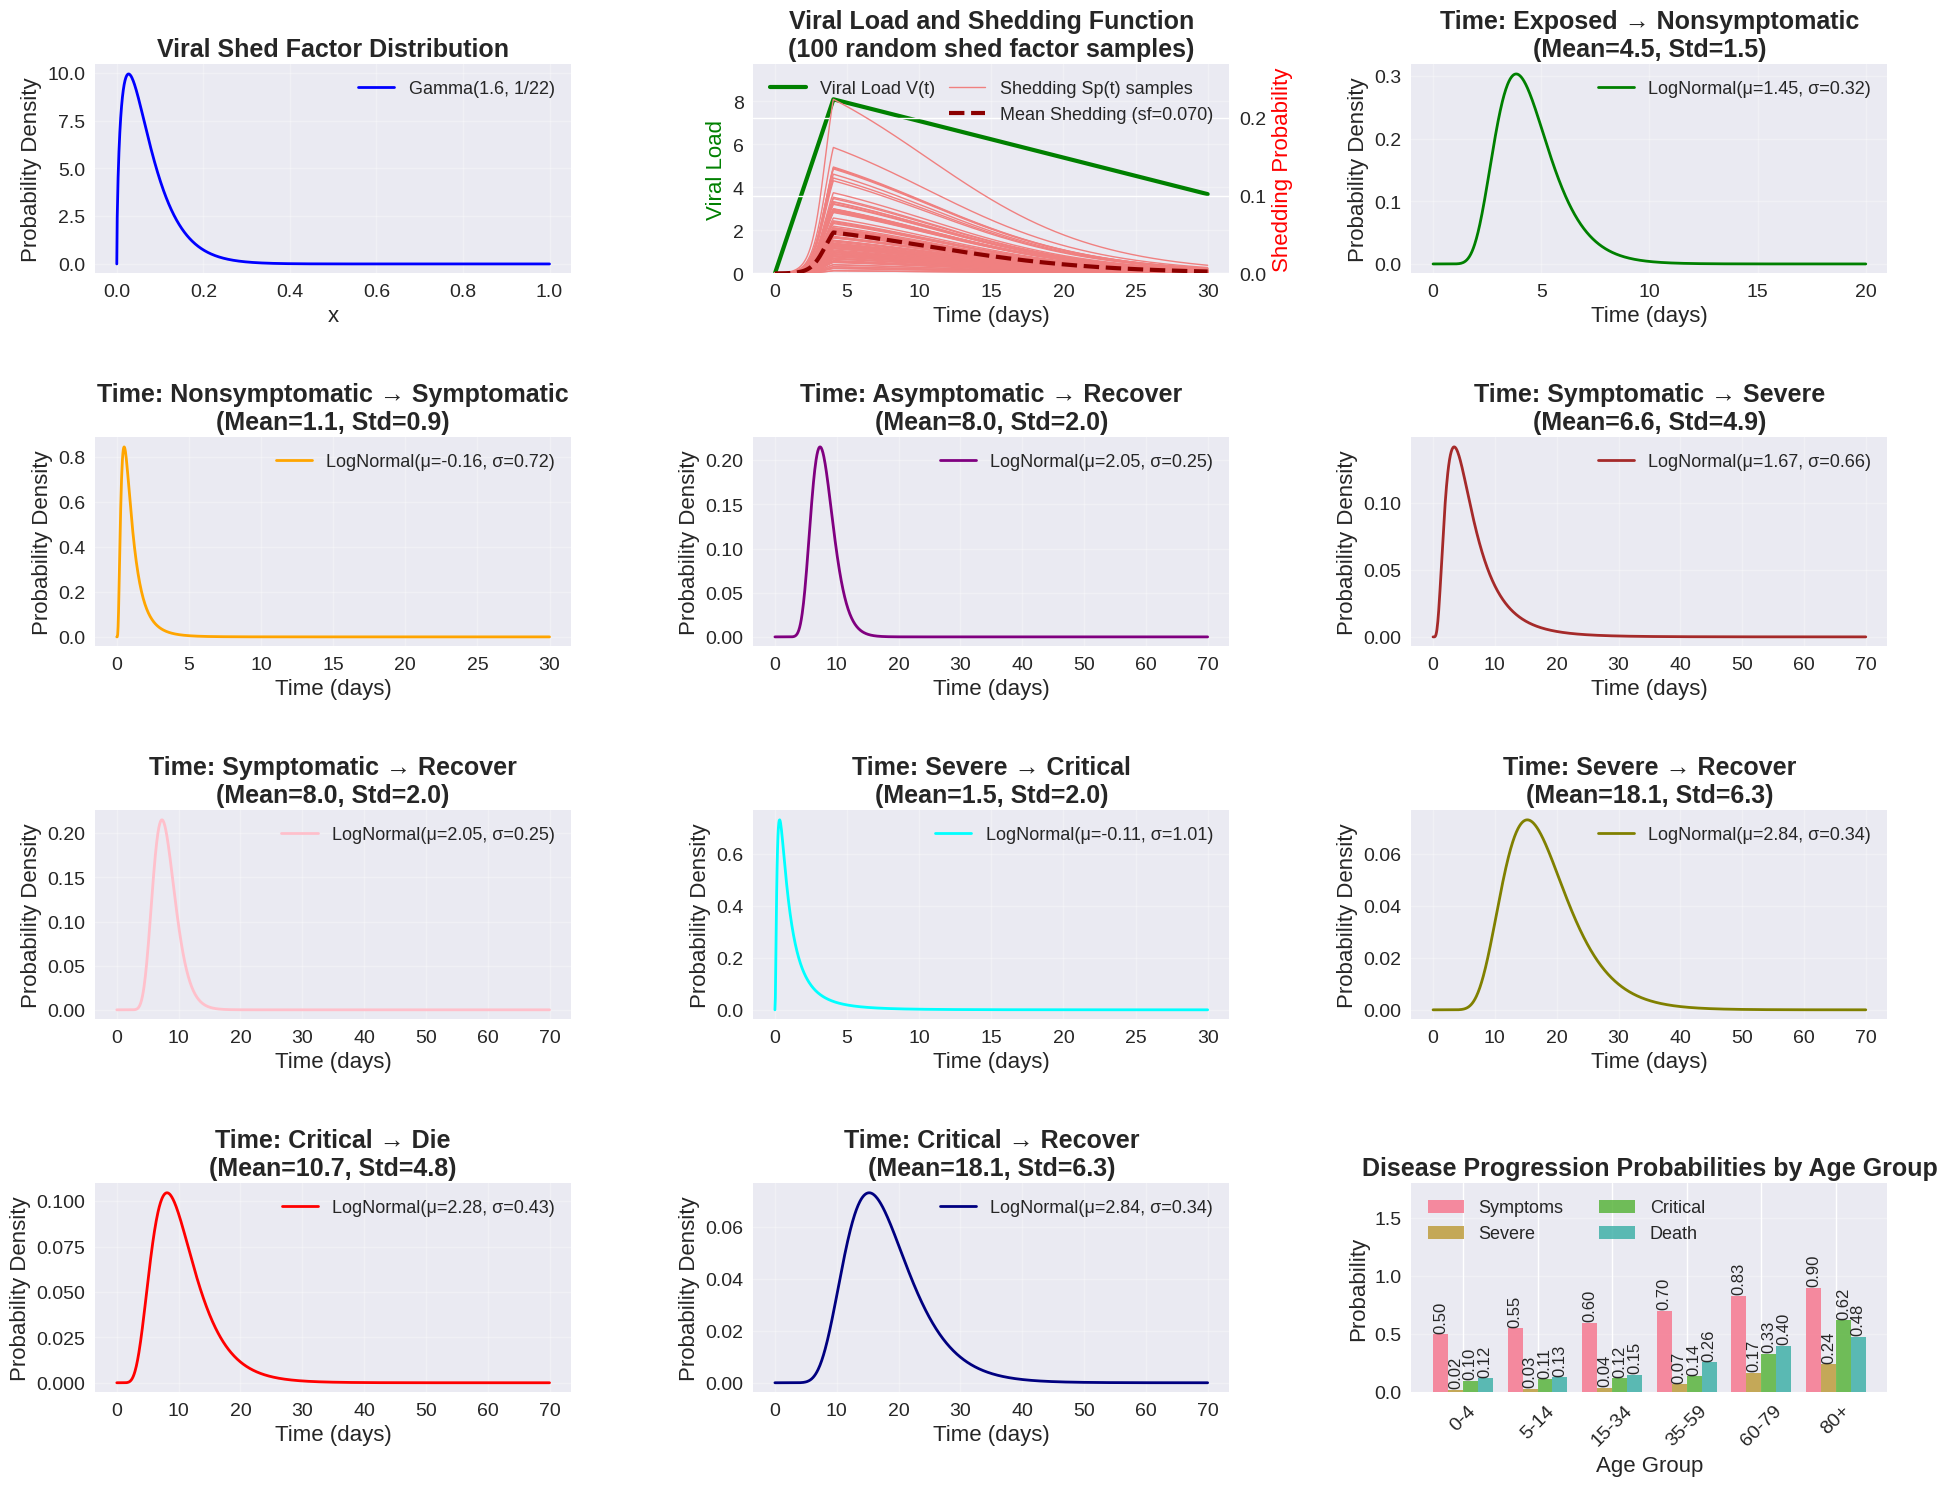

This figure's Python source:
import numpy as np
import matplotlib.pyplot as plt
from scipy import stats
from scipy.special import gamma
import seaborn as sns

# Set style for better plots
plt.style.use('seaborn-v0_8')
sns.set_palette("husl")

# Set larger font sizes globally
plt.rcParams.update({
    'font.size': 16,           # Default font size
    'axes.titlesize': 18,      # Subplot titles
    'axes.labelsize': 16,      # Axis labels
    'xtick.labelsize': 14,     # X-axis tick labels
    'ytick.labelsize': 14,     # Y-axis tick labels
    'legend.fontsize': 13,     # Legend text
    'figure.titlesize': 22     # Main figure title
})

# Parameters from the table - Age group specific values
# Age groups: 0-4, 5-14, 15-34, 35-59, 60-79, 80+
age_groups = ['0-4', '5-14', '15-34', '35-59', '60-79', '80+']

# Viral load parameters (same for all age groups based on image)
vp = 8.1  # Viral load peak
vi = 2    # Viral load incline
vd = -0.17  # Viral load decline
alpha = -7  # Viral shed parameter
beta = 1   # Viral shed parameter
sr = 1.6   # Viral shed factor (Gamma shape parameter for Gamma(1.6, 1/22))
lambda_shed = 22  # Infection rate from viral shed

# Age-specific probability parameters from the table
p_sym_ages = [0.5, 0.55, 0.6, 0.7, 0.83, 0.9]  # Chance to develop symptoms
# Chance to develop severe symptoms
p_sev_ages = [0.02, 0.03, 0.04, 0.07, 0.17, 0.24]
# Chance to develop critical symptoms
p_c_ages = [0.1, 0.11, 0.12, 0.14, 0.33, 0.62]
# Chance to die from critical infection
p_d_ages = [0.12, 0.13, 0.15, 0.26, 0.4, 0.48]


def get_mu_and_sigma(mean, stddev):
    """
    Convert from actual mean and standard deviation to log-normal parameters
    Returns (mu, sigma) for the underlying normal distribution
    """
    mu = np.log(mean * mean / np.sqrt(mean * mean + stddev * stddev))
    sigma = np.sqrt(np.log(1 + stddev * stddev / (mean * mean)))
    return mu, sigma

# Time parameters - actual means and standard deviations from literature
# We need to convert these to log-normal parameters using the conversion function


# Time from Exposed to nonsymptomatic
t_E_mean, t_E_std = 4.5, 1.5
t_E_mu, t_E_sigma = get_mu_and_sigma(t_E_mean, t_E_std)
t_E_params = {'mean_log': t_E_mu, 'std_log': t_E_sigma}

# Time to develop symptoms after infection (symptomatic)
t_I_sym_mean, t_I_sym_std = 1.1, 0.9
t_I_sym_mu, t_I_sym_sigma = get_mu_and_sigma(t_I_sym_mean, t_I_sym_std)
t_I_sym_params = {'mean_log': t_I_sym_mu, 'std_log': t_I_sym_sigma}

# Time to recover (asymptomatic)
t_I_R_mean, t_I_R_std = 8.0, 2.0
t_I_R_mu, t_I_R_sigma = get_mu_and_sigma(t_I_R_mean, t_I_R_std)
t_I_R_params = {'mean_log': t_I_R_mu, 'std_log': t_I_R_sigma}

# Time to develop severe symptoms (severe infection)
t_I_sev_mean, t_I_sev_std = 6.6, 4.9
t_I_sev_mu, t_I_sev_sigma = get_mu_and_sigma(t_I_sev_mean, t_I_sev_std)
t_I_sev_params = {'mean_log': t_I_sev_mu, 'std_log': t_I_sev_sigma}

# Time to recover (symptomatic)
t_R_sym_mean, t_R_sym_std = 8.0, 2.0
t_R_sym_mu, t_R_sym_sigma = get_mu_and_sigma(t_R_sym_mean, t_R_sym_std)
t_R_sym_params = {'mean_log': t_R_sym_mu, 'std_log': t_R_sym_sigma}

# Time to develop critical symptoms (critical infection)
t_sev_mean, t_sev_std = 1.5, 2.0
t_sev_mu, t_sev_sigma = get_mu_and_sigma(t_sev_mean, t_sev_std)
t_sev_params = {'mean_log': t_sev_mu, 'std_log': t_sev_sigma}

# Time to recover (severe infection)
t_R_sev_mean, t_R_sev_std = 18.1, 6.3
t_R_sev_mu, t_R_sev_sigma = get_mu_and_sigma(t_R_sev_mean, t_R_sev_std)
t_R_sev_params = {'mean_log': t_R_sev_mu, 'std_log': t_R_sev_sigma}

# Time to die
t_D_mean, t_D_std = 10.7, 4.8
t_D_mu, t_D_sigma = get_mu_and_sigma(t_D_mean, t_D_std)
t_D_params = {'mean_log': t_D_mu, 'std_log': t_D_sigma}

# Time to recover (critical infection)
t_R_c_mean, t_R_c_std = 18.1, 6.3
t_R_c_mu, t_R_c_sigma = get_mu_and_sigma(t_R_c_mean, t_R_c_std)
t_R_c_params = {'mean_log': t_R_c_mu, 'std_log': t_R_c_sigma}


def viral_load_function(t, vp, vi, vd):
    """
    Simple viral load model: linear rise and decline
    """
    # Peak occurs around day 5, rise with incline vi, decline with rate vd after peak
    t_peak = vp / vi  # Time at which peak occurs
    viral_load = np.where(t <= t_peak,
                          vi * (t),  # Rising phase
                          vp - (vd * (t - t_peak)))  # Declining phase
    return viral_load


def logistic_function(t, s_fp, alpha, beta, vp_t):
    """
    Logistic function: Sp(t) = s_fp / (1 + exp(-(alpha + beta * vp(t))))
    vp_t should be an array of viral load values at time t
    """
    values = 1 / (1 + np.exp(-(alpha + beta * vp_t)))
    return s_fp * values


def gamma_pdf(x, shape, scale):
    """Gamma distribution PDF"""
    return stats.gamma.pdf(x, a=shape, scale=scale)


def lognormal_pdf(x, mean_log, std_log):
    """LogNormal distribution PDF"""
    return stats.lognorm.pdf(x, s=std_log, scale=np.exp(mean_log))


# Create time arrays
t_short = np.linspace(0, 30, 1000)  # For shorter time scales
t_long = np.linspace(0, 70, 1000)   # For longer time scales
t_very_short = np.linspace(0, 10, 1000)  # For very short time scales

# Create a large figure with subplots
fig = plt.figure(figsize=(20, 16))

# 1. Viral shed factor (Gamma distribution)
ax1 = plt.subplot(4, 3, 1)
x_gamma = np.linspace(0, 1, 1000)
gamma_shape = sr  # 1.6
gamma_scale = 1/22  # Based on Gamma(1.6, 1/22)
y_gamma = gamma_pdf(x_gamma, gamma_shape, gamma_scale)
plt.plot(x_gamma, y_gamma, 'b-', linewidth=2,
         label=f'Gamma({gamma_shape}, 1/22)')
plt.title('Viral Shed Factor Distribution', fontweight='bold')
plt.xlabel('x')
plt.ylabel('Probability Density')
plt.legend()
plt.grid(True, alpha=0.3)

# 2. Viral load over time and logistic shedding function with multiple shed samples
ax2 = plt.subplot(4, 3, 2)
s_fp = 1.0  # Assuming maximum shedding probability of 1
t_logistic = np.linspace(0, 30, 1000)
vp_t = viral_load_function(t_logistic, vp, vi, abs(vd))

# Generate 100 random viral shed factor samples from Gamma distribution
np.random.seed(42)  # For reproducible results
shed_samples = np.random.gamma(sr, gamma_scale, 100)

# Plot both viral load and multiple shedding probability curves
ax2_twin = ax2.twinx()
ax2.plot(t_logistic, vp_t, 'g-', linewidth=3,
         label='Viral Load V(t)', zorder=10)
max_y_logistic = 0  # To track maximum y value for shedding curves
# Plot 100 shedding curves with different shed factors
for i, shed_factor in enumerate(shed_samples):
    y_logistic_sample = logistic_function(
        t_logistic, shed_factor, alpha, beta, vp_t)
    alpha_val = 1.0 if i < 99 else 1.0  # Make last curve more visible
    linewidth = 1.0 if i < 99 else 1.0
    color = 'lightcoral' if i < 99 else 'lightcoral'
    label = None if i < 99 else 'Shedding Sp(t) samples'
    ax2_twin.plot(t_logistic, y_logistic_sample, color=color,
                  linewidth=linewidth, alpha=alpha_val, label=label)
    max_y_logistic = max(max(y_logistic_sample), max_y_logistic)

# Plot mean shedding curve
mean_shed_factor = np.mean(shed_samples)
y_logistic_mean = logistic_function(
    t_logistic,  mean_shed_factor, alpha, beta, vp_t)
ax2_twin.plot(t_logistic, y_logistic_mean, 'darkred', linewidth=3,
              linestyle='--', label=f'Mean Shedding (sf={mean_shed_factor:.3f})')

ax2.set_xlabel('Time (days)')
ax2.set_ylabel('Viral Load', color='g')
ax2_twin.set_ylabel('Shedding Probability', color='r')
ax2.set_title(
    'Viral Load and Shedding Function\n(100 random shed factor samples)', fontweight='bold')

# Set different y-axis ranges to avoid overlap
ax2.set_ylim(0, max(vp_t) * 1.2)  # Viral load axis
# Shedding probability axis (0-1)
ax2_twin.set_ylim(0,  max_y_logistic * 1.2)

ax2.legend(loc='upper left')
ax2_twin.legend(loc='upper right')
ax2.grid(True, alpha=0.3)

# 3. Time from Exposed to nonsymptomatic
ax3 = plt.subplot(4, 3, 3)
y3 = lognormal_pdf(np.linspace(0, 20, 1000),
                   t_E_params['mean_log'], t_E_params['std_log'])
plt.plot(np.linspace(0, 20, 1000), y3, 'g-', linewidth=2,
         label=f'LogNormal(μ={t_E_params["mean_log"]:.2f}, σ={t_E_params["std_log"]:.2f})')
plt.title(
    f'Time: Exposed → Nonsymptomatic\n(Mean={t_E_mean:.1f}, Std={t_E_std:.1f})', fontweight='bold')
plt.xlabel('Time (days)')
plt.ylabel('Probability Density')
plt.legend()
plt.grid(True, alpha=0.3)

# 4. Time to develop symptoms (symptomatic)
ax4 = plt.subplot(4, 3, 4)
y4 = lognormal_pdf(
    t_short, t_I_sym_params['mean_log'], t_I_sym_params['std_log'])
plt.plot(t_short, y4, 'orange', linewidth=2,
         label=f'LogNormal(μ={t_I_sym_params["mean_log"]:.2f}, σ={t_I_sym_params["std_log"]:.2f})')
plt.title(
    f'Time: Nonsymptomatic → Symptomatic\n(Mean={t_I_sym_mean:.1f}, Std={t_I_sym_std:.1f})', fontweight='bold')
plt.xlabel('Time (days)')
plt.ylabel('Probability Density')
plt.legend()
plt.grid(True, alpha=0.3)

# 5. Time to recover (asymptomatic)
ax5 = plt.subplot(4, 3, 5)
y5 = lognormal_pdf(t_long, t_I_R_params['mean_log'], t_I_R_params['std_log'])
plt.plot(t_long, y5, 'purple', linewidth=2,
         label=f'LogNormal(μ={t_I_R_params["mean_log"]:.2f}, σ={t_I_R_params["std_log"]:.2f})')
plt.title(
    f'Time: Asymptomatic → Recover\n(Mean={t_I_R_mean:.1f}, Std={t_I_R_std:.1f})', fontweight='bold')
plt.xlabel('Time (days)')
plt.ylabel('Probability Density')
plt.legend()
plt.grid(True, alpha=0.3)

# 6. Time to develop severe symptoms
ax6 = plt.subplot(4, 3, 6)
y6 = lognormal_pdf(
    t_long, t_I_sev_params['mean_log'], t_I_sev_params['std_log'])
plt.plot(t_long, y6, 'brown', linewidth=2,
         label=f'LogNormal(μ={t_I_sev_params["mean_log"]:.2f}, σ={t_I_sev_params["std_log"]:.2f})')
plt.title(
    f'Time: Symptomatic → Severe\n(Mean={t_I_sev_mean:.1f}, Std={t_I_sev_std:.1f})', fontweight='bold')
plt.xlabel('Time (days)')
plt.ylabel('Probability Density')
plt.legend()
plt.grid(True, alpha=0.3)

# 7. Time to recover (symptomatic)
ax7 = plt.subplot(4, 3, 7)
y7 = lognormal_pdf(
    t_long, t_R_sym_params['mean_log'], t_R_sym_params['std_log'])
plt.plot(t_long, y7, 'pink', linewidth=2,
         label=f'LogNormal(μ={t_R_sym_params["mean_log"]:.2f}, σ={t_R_sym_params["std_log"]:.2f})')
plt.title(
    f'Time: Symptomatic → Recover\n(Mean={t_R_sym_mean:.1f}, Std={t_R_sym_std:.1f})', fontweight='bold')
plt.xlabel('Time (days)')
plt.ylabel('Probability Density')
plt.legend()
plt.grid(True, alpha=0.3)

# 8. Time to develop critical symptoms
ax8 = plt.subplot(4, 3, 8)
y8 = lognormal_pdf(t_short, t_sev_params['mean_log'], t_sev_params['std_log'])
plt.plot(t_short, y8, 'cyan', linewidth=2,
         label=f'LogNormal(μ={t_sev_params["mean_log"]:.2f}, σ={t_sev_params["std_log"]:.2f})')
plt.title(
    f'Time: Severe → Critical\n(Mean={t_sev_mean:.1f}, Std={t_sev_std:.1f})', fontweight='bold')
plt.xlabel('Time (days)')
plt.ylabel('Probability Density')
plt.legend()
plt.grid(True, alpha=0.3)

# 9. Time to recover (severe infection)
ax9 = plt.subplot(4, 3, 9)
y9 = lognormal_pdf(
    t_long, t_R_sev_params['mean_log'], t_R_sev_params['std_log'])
plt.plot(t_long, y9, 'olive', linewidth=2,
         label=f'LogNormal(μ={t_R_sev_params["mean_log"]:.2f}, σ={t_R_sev_params["std_log"]:.2f})')
plt.title(
    f'Time: Severe → Recover\n(Mean={t_R_sev_mean:.1f}, Std={t_R_sev_std:.1f})', fontweight='bold')
plt.xlabel('Time (days)')
plt.ylabel('Probability Density')
plt.legend()
plt.grid(True, alpha=0.3)

# 10. Time to die
ax10 = plt.subplot(4, 3, 10)
y10 = lognormal_pdf(t_long, t_D_params['mean_log'], t_D_params['std_log'])
plt.plot(t_long, y10, 'red', linewidth=2,
         label=f'LogNormal(μ={t_D_params["mean_log"]:.2f}, σ={t_D_params["std_log"]:.2f})')
plt.title(
    f'Time: Critical → Die\n(Mean={t_D_mean:.1f}, Std={t_D_std:.1f})', fontweight='bold')
plt.xlabel('Time (days)')
plt.ylabel('Probability Density')
plt.legend()
plt.grid(True, alpha=0.3)

# 11. Time to recover (critical infection)
ax11 = plt.subplot(4, 3, 11)
y11 = lognormal_pdf(t_long, t_R_c_params['mean_log'], t_R_c_params['std_log'])
plt.plot(t_long, y11, 'navy', linewidth=2,
         label=f'LogNormal(μ={t_R_c_params["mean_log"]:.2f}, σ={t_R_c_params["std_log"]:.2f})')
plt.title(
    f'Time: Critical → Recover\n(Mean={t_R_c_mean:.1f}, Std={t_R_c_std:.1f})', fontweight='bold')
plt.xlabel('Time (days)')
plt.ylabel('Probability Density')
plt.legend()
plt.grid(True, alpha=0.3)

# 12. Age-specific probability parameters (multiple subplots)
ax12 = plt.subplot(4, 3, 12)

# Create a grouped bar chart for age-specific probabilities
x = np.arange(len(age_groups))
width = 0.2

bars1 = plt.bar(x - 1.5*width, p_sym_ages, width, label='Symptoms', alpha=0.8)
bars2 = plt.bar(x - 0.5*width, p_sev_ages, width, label='Severe', alpha=0.8)
bars3 = plt.bar(x + 0.5*width, p_c_ages, width, label='Critical', alpha=0.8)
bars4 = plt.bar(x + 1.5*width, p_d_ages, width, label='Death', alpha=0.8)

plt.title('Disease Progression Probabilities by Age Group', fontweight='bold')
plt.ylabel('Probability')
plt.xlabel('Age Group')
plt.xticks(x, age_groups, rotation=45)
plt.ylim(0, 1.8)
plt.legend(ncol=2, loc='upper left')
plt.grid(True, alpha=0.3, axis='y')


# Add value labels on bars for better readability


def add_value_labels(bars, values):
    for bar, value in zip(bars, values):
        plt.text(bar.get_x() + bar.get_width()/2, bar.get_height() + 0.01,
                 f'{value:.2f}', ha='center', va='bottom', fontsize=12, rotation=90)


add_value_labels(bars1, p_sym_ages)
add_value_labels(bars2, p_sev_ages)
add_value_labels(bars3, p_c_ages)
add_value_labels(bars4, p_d_ages)

plt.tight_layout(pad=3.0, h_pad=2.5, w_pad=2.0)
plt.savefig('viral_load_model_parameters.png', dpi=300, bbox_inches='tight')


# Print summary statistics
print("=== MODEL PARAMETERS SUMMARY ===")
print(f"Viral Load Peak (vp): {vp}")
print(f"Viral Load Incline (vi): {vi}")
print(f"Viral Load Decline (vd): {vd}")
print(f"Viral Shed Parameters: α={alpha}, β={beta}")
print(f"Viral Shed Factor: Gamma({sr}, 1/22)")
print(f"Infection Rate from Viral Shed: {lambda_shed}")
print()
print("Age-Specific Disease Progression Probabilities:")
print("Age Group    Symptoms  Severe   Critical  Death")
print("-----------------------------------------------")
for i, age in enumerate(age_groups):
    print(
        f"{age:9s}    {p_sym_ages[i]:.2f}     {p_sev_ages[i]:.2f}     {p_c_ages[i]:.2f}     {p_d_ages[i]:.2f}")
print()
print("Time Distribution Parameters:")
print("Distribution                    Actual Mean  Actual Std   LogNormal μ   LogNormal σ")
print("------------------------------------------------------------------------------")
distributions = [
    ("Exposed → Nonsymptomatic", t_E_mean, t_E_std, t_E_params),
    ("Nonsymptomatic → Symptomatic", t_I_sym_mean, t_I_sym_std, t_I_sym_params),
    ("Asymptomatic → Recover", t_I_R_mean, t_I_R_std, t_I_R_params),
    ("Symptomatic → Severe", t_I_sev_mean, t_I_sev_std, t_I_sev_params),
    ("Symptomatic → Recover", t_R_sym_mean, t_R_sym_std, t_R_sym_params),
    ("Severe → Critical", t_sev_mean, t_sev_std, t_sev_params),
    ("Severe → Recover", t_R_sev_mean, t_R_sev_std, t_R_sev_params),
    ("Critical → Death", t_D_mean, t_D_std, t_D_params),
    ("Critical → Recover", t_R_c_mean, t_R_c_std, t_R_c_params)
]

for name, actual_mean, actual_std, log_params in distributions:
    print(
        f"{name:30s} {actual_mean:8.1f}     {actual_std:8.1f}     {log_params['mean_log']:8.3f}     {log_params['std_log']:8.3f}")
